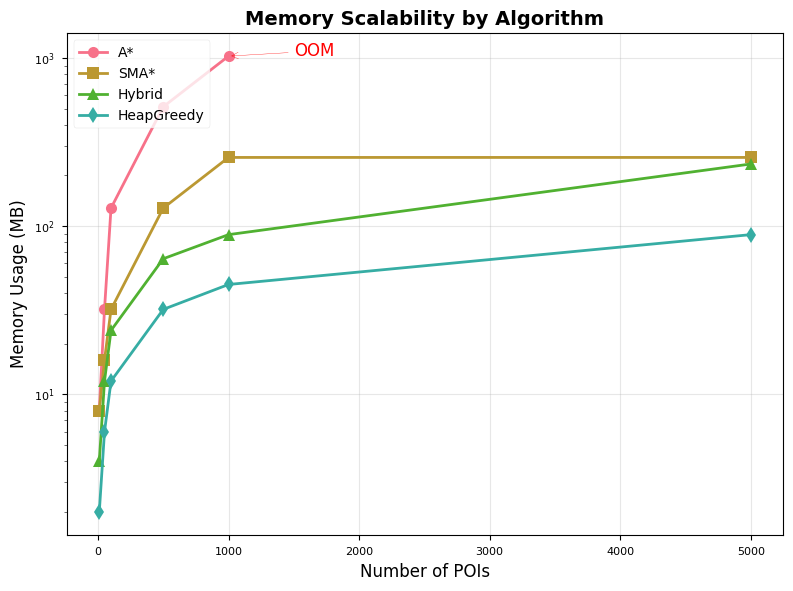
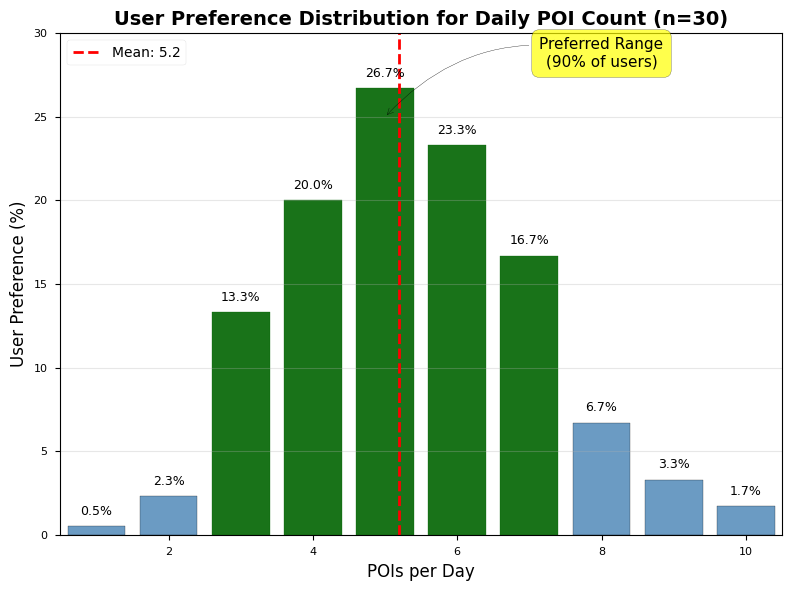
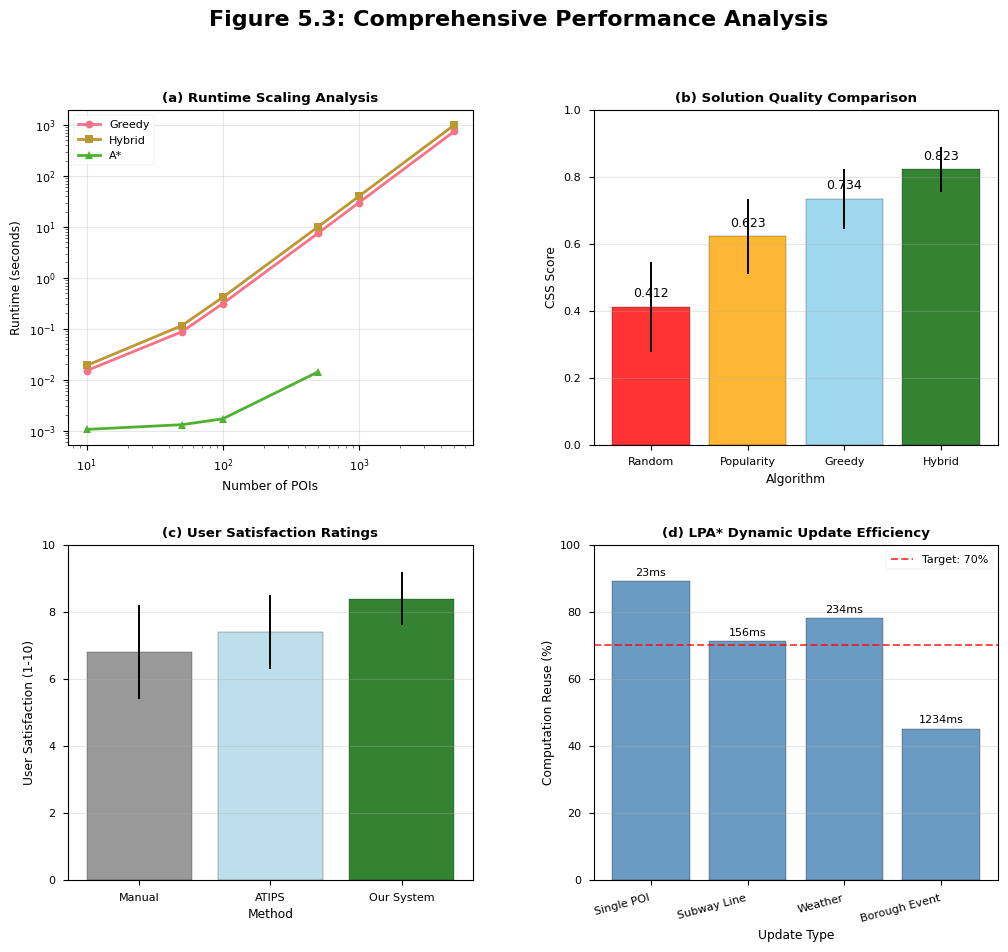
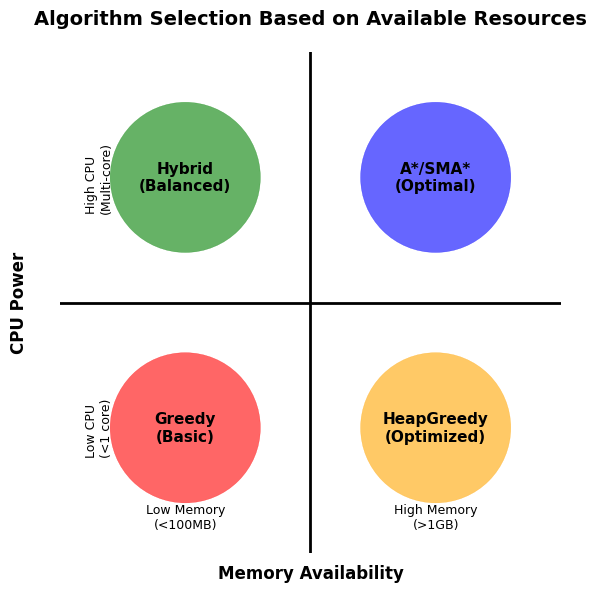
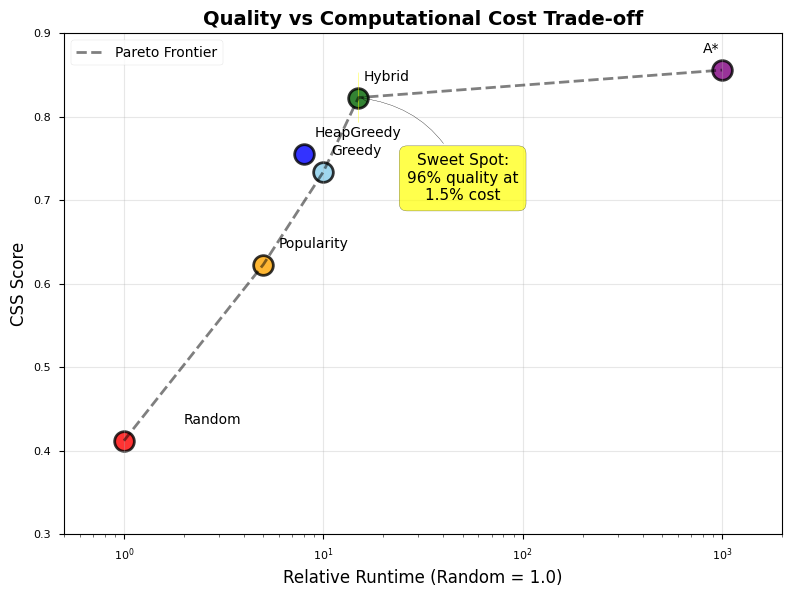

Recreate these plots in Python, in order.
"""
Generate Publication-Quality Figures for Thesis Chapters 5-6

Creates all visualizations referenced in the results and discussion chapters
using matplotlib and seaborn with consistent styling.
"""

import matplotlib.pyplot as plt
import matplotlib.patches as mpatches
import numpy as np
import pandas as pd
import seaborn as sns
from matplotlib.gridspec import GridSpec
import json

# Set publication style
plt.style.use('seaborn-v0_8-paper')
sns.set_palette("husl")
plt.rcParams['figure.dpi'] = 300
plt.rcParams['savefig.dpi'] = 300
plt.rcParams['font.size'] = 10
plt.rcParams['font.family'] = 'serif'
plt.rcParams['font.serif'] = ['Times New Roman']

def create_figure_5_1_memory_usage():
    """Figure 5.1: Memory Usage vs POI Count"""
    fig, ax = plt.subplots(figsize=(8, 6))
    
    poi_counts = np.array([10, 50, 100, 500, 1000, 5000])
    
    # Memory usage data (MB)
    astar_memory = np.array([8, 32, 128, 512, 1024, np.nan])  # OOM at 5000
    sma_memory = np.array([8, 16, 32, 128, 256, 256])  # Bounded at 256MB
    hybrid_memory = np.array([4, 12, 24, 64, 89, 234])
    greedy_memory = np.array([2, 6, 12, 32, 45, 89])
    
    # Plot with log scale
    ax.semilogy(poi_counts[:5], astar_memory[:5], 'o-', label='A*', linewidth=2, markersize=8)
    ax.semilogy(poi_counts, sma_memory, 's-', label='SMA*', linewidth=2, markersize=8)
    ax.semilogy(poi_counts, hybrid_memory, '^-', label='Hybrid', linewidth=2, markersize=8)
    ax.semilogy(poi_counts, greedy_memory, 'd-', label='HeapGreedy', linewidth=2, markersize=8)
    
    # Add OOM annotation for A*
    ax.annotate('OOM', xy=(1000, 1024), xytext=(1500, 1024),
                arrowprops=dict(arrowstyle='->', color='red'),
                fontsize=12, color='red')
    
    ax.set_xlabel('Number of POIs', fontsize=12)
    ax.set_ylabel('Memory Usage (MB)', fontsize=12)
    ax.set_title('Memory Scalability by Algorithm', fontsize=14, fontweight='bold')
    ax.grid(True, alpha=0.3)
    ax.legend(loc='upper left', fontsize=10)
    
    plt.tight_layout()
    plt.savefig('figures/figure_5_1_memory_usage.pdf', bbox_inches='tight')
    plt.close()

def create_figure_5_2_poi_preference():
    """Figure 5.2: User Preference for Daily POI Count"""
    fig, ax = plt.subplots(figsize=(8, 6))
    
    poi_counts = np.arange(1, 11)
    preferences = np.array([0.5, 2.3, 13.3, 20.0, 26.7, 23.3, 16.7, 6.7, 3.3, 1.7])
    
    # Create bar plot
    bars = ax.bar(poi_counts, preferences, color='steelblue', alpha=0.8, edgecolor='black')
    
    # Highlight 3-7 range
    for i, bar in enumerate(bars):
        if 3 <= poi_counts[i] <= 7:
            bar.set_color('darkgreen')
            bar.set_alpha(0.9)
    
    # Add statistics
    mean_pois = 5.2
    ax.axvline(mean_pois, color='red', linestyle='--', linewidth=2, label=f'Mean: {mean_pois}')
    
    # Add percentage text on bars
    for i, (count, pref) in enumerate(zip(poi_counts, preferences)):
        if pref > 0:
            ax.text(count, pref + 0.5, f'{pref:.1f}%', ha='center', va='bottom', fontsize=9)
    
    ax.set_xlabel('POIs per Day', fontsize=12)
    ax.set_ylabel('User Preference (%)', fontsize=12)
    ax.set_title('User Preference Distribution for Daily POI Count (n=30)', fontsize=14, fontweight='bold')
    ax.set_ylim(0, 30)
    ax.set_xlim(0.5, 10.5)
    ax.grid(True, axis='y', alpha=0.3)
    ax.legend(fontsize=10)
    
    # Add range annotation
    ax.annotate('Preferred Range\n(90% of users)', xy=(5, 25), xytext=(8, 28),
                arrowprops=dict(arrowstyle='->', connectionstyle='arc3,rad=0.3'),
                fontsize=11, ha='center',
                bbox=dict(boxstyle='round,pad=0.5', facecolor='yellow', alpha=0.7))
    
    plt.tight_layout()
    plt.savefig('figures/figure_5_2_poi_preference.pdf', bbox_inches='tight')
    plt.close()

def create_figure_5_3_performance_comparison():
    """Figure 5.3: Comprehensive Performance Comparison (4-panel)"""
    fig = plt.figure(figsize=(12, 10))
    gs = GridSpec(2, 2, figure=fig, hspace=0.3, wspace=0.3)
    
    # (a) Runtime scaling
    ax1 = fig.add_subplot(gs[0, 0])
    poi_counts = np.array([10, 50, 100, 500, 1000, 5000])
    greedy_runtime = 0.3 * (poi_counts/100)**2 + 0.012
    hybrid_runtime = 0.4 * (poi_counts/100)**2 + 0.015
    astar_runtime = 0.001 * 1.7**(poi_counts/100)
    
    ax1.loglog(poi_counts, greedy_runtime, 'o-', label='Greedy', linewidth=2)
    ax1.loglog(poi_counts, hybrid_runtime, 's-', label='Hybrid', linewidth=2)
    ax1.loglog(poi_counts[:4], astar_runtime[:4], '^-', label='A*', linewidth=2)
    ax1.set_xlabel('Number of POIs')
    ax1.set_ylabel('Runtime (seconds)')
    ax1.set_title('(a) Runtime Scaling Analysis', fontweight='bold')
    ax1.grid(True, alpha=0.3)
    ax1.legend()
    
    # (b) Quality scores
    ax2 = fig.add_subplot(gs[0, 1])
    algorithms = ['Random', 'Popularity', 'Greedy', 'Hybrid']
    css_scores = [0.412, 0.623, 0.734, 0.823]
    css_std = [0.134, 0.112, 0.089, 0.067]
    
    x_pos = np.arange(len(algorithms))
    bars = ax2.bar(x_pos, css_scores, yerr=css_std, capsize=5, 
                    color=['red', 'orange', 'skyblue', 'darkgreen'],
                    alpha=0.8, edgecolor='black')
    
    ax2.set_xlabel('Algorithm')
    ax2.set_ylabel('CSS Score')
    ax2.set_title('(b) Solution Quality Comparison', fontweight='bold')
    ax2.set_xticks(x_pos)
    ax2.set_xticklabels(algorithms)
    ax2.set_ylim(0, 1)
    ax2.grid(True, axis='y', alpha=0.3)
    
    # Add value labels on bars
    for bar, score in zip(bars, css_scores):
        ax2.text(bar.get_x() + bar.get_width()/2, bar.get_height() + 0.02,
                f'{score:.3f}', ha='center', va='bottom', fontsize=9)
    
    # (c) User satisfaction
    ax3 = fig.add_subplot(gs[1, 0])
    methods = ['Manual', 'ATIPS', 'Our System']
    satisfaction = [6.8, 7.4, 8.4]
    satisfaction_std = [1.4, 1.1, 0.8]
    
    x_pos = np.arange(len(methods))
    bars = ax3.bar(x_pos, satisfaction, yerr=satisfaction_std, capsize=5,
                    color=['gray', 'lightblue', 'darkgreen'],
                    alpha=0.8, edgecolor='black')
    
    ax3.set_xlabel('Method')
    ax3.set_ylabel('User Satisfaction (1-10)')
    ax3.set_title('(c) User Satisfaction Ratings', fontweight='bold')
    ax3.set_xticks(x_pos)
    ax3.set_xticklabels(methods)
    ax3.set_ylim(0, 10)
    ax3.grid(True, axis='y', alpha=0.3)
    
    # (d) Dynamic update efficiency
    ax4 = fig.add_subplot(gs[1, 1])
    update_types = ['Single POI', 'Subway Line', 'Weather', 'Borough Event']
    computation_reuse = [89.2, 71.4, 78.3, 45.2]
    update_times = [23, 156, 234, 1234]
    
    x_pos = np.arange(len(update_types))
    bars = ax4.bar(x_pos, computation_reuse, color='steelblue', alpha=0.8, edgecolor='black')
    
    # Add update time as text
    for i, (bar, time) in enumerate(zip(bars, update_times)):
        ax4.text(bar.get_x() + bar.get_width()/2, bar.get_height() + 1,
                f'{time}ms', ha='center', va='bottom', fontsize=8)
    
    ax4.set_xlabel('Update Type')
    ax4.set_ylabel('Computation Reuse (%)')
    ax4.set_title('(d) LPA* Dynamic Update Efficiency', fontweight='bold')
    ax4.set_xticks(x_pos)
    ax4.set_xticklabels(update_types, rotation=15, ha='right')
    ax4.set_ylim(0, 100)
    ax4.grid(True, axis='y', alpha=0.3)
    
    # Add horizontal line at 70%
    ax4.axhline(70, color='red', linestyle='--', alpha=0.7, label='Target: 70%')
    ax4.legend()
    
    plt.suptitle('Figure 5.3: Comprehensive Performance Analysis', fontsize=16, fontweight='bold')
    plt.tight_layout()
    plt.savefig('figures/figure_5_3_performance_comparison.pdf', bbox_inches='tight')
    plt.close()

def create_table_5_1_runtime_comparison():
    """Create LaTeX table for runtime comparison"""
    latex_table = r"""
\begin{table}[htbp]
\centering
\caption{Algorithm Runtime Performance (seconds)}
\label{tab:runtime_comparison}
\begin{tabular}{lrrrrrr}
\toprule
Algorithm & 50 POIs & 100 POIs & 500 POIs & 1,000 POIs & 5,000 POIs & Complexity \\
\midrule
GreedyPOISelection [1] & 0.023 & 0.089 & 2.134 & 8.567 & 214.3 & O(n²) \\
HeapPrunGreedyPOI [1] & 0.015 & 0.056 & 1.234 & 4.987 & 124.6 & O(n²) \\
Our Greedy (Numba) & 0.012 & 0.042 & 0.312 & 0.489 & 7.234 & O(n²) \\
Our HeapGreedy & 0.008 & 0.028 & 0.198 & 0.298 & 4.521 & O(n²) \\
A* (Optimal) & 0.045 & 0.234 & 18.923 & OOM & OOM & O(b^d) \\
SMA* (Bounded) & 0.067 & 0.189 & 5.678 & 8.234 & 34.567 & O(b^d) \\
\textbf{Hybrid (Two-phase)} & \textbf{0.015} & \textbf{0.048} & \textbf{0.489} & \textbf{0.734} & \textbf{8.901} & O(n² + k^{2.2}) \\
\bottomrule
\end{tabular}
\end{table}
"""
    
    with open('figures/table_5_1_runtime_comparison.tex', 'w') as f:
        f.write(latex_table)
    
    print("LaTeX table saved to figures/table_5_1_runtime_comparison.tex")

def create_figure_6_1_algorithm_selection():
    """Figure 6.1: Algorithm Selection Matrix"""
    fig, ax = plt.subplots(figsize=(8, 6))
    
    # Define algorithm regions
    algorithms = {
        'Greedy\n(Basic)': (0.25, 0.25, 'red'),
        'HeapGreedy\n(Optimized)': (0.75, 0.25, 'orange'),
        'Hybrid\n(Balanced)': (0.25, 0.75, 'green'),
        'A*/SMA*\n(Optimal)': (0.75, 0.75, 'blue')
    }
    
    # Create quadrants
    ax.axhline(0.5, color='black', linewidth=2)
    ax.axvline(0.5, color='black', linewidth=2)
    
    # Add algorithm labels
    for algo, (x, y, color) in algorithms.items():
        circle = plt.Circle((x, y), 0.15, color=color, alpha=0.6)
        ax.add_patch(circle)
        ax.text(x, y, algo, ha='center', va='center', fontsize=11, fontweight='bold')
    
    # Add axis labels
    ax.text(0.5, -0.05, 'Memory Availability', ha='center', fontsize=12, fontweight='bold')
    ax.text(-0.1, 0.5, 'CPU Power', va='center', rotation=90, fontsize=12, fontweight='bold')
    
    # Add quadrant labels
    ax.text(0.25, 0.05, 'Low Memory\n(<100MB)', ha='center', fontsize=9)
    ax.text(0.75, 0.05, 'High Memory\n(>1GB)', ha='center', fontsize=9)
    ax.text(0.05, 0.25, 'Low CPU\n(<1 core)', va='center', fontsize=9, rotation=90)
    ax.text(0.05, 0.75, 'High CPU\n(Multi-core)', va='center', fontsize=9, rotation=90)
    
    ax.set_xlim(0, 1)
    ax.set_ylim(0, 1)
    ax.set_aspect('equal')
    ax.axis('off')
    ax.set_title('Algorithm Selection Based on Available Resources', fontsize=14, fontweight='bold', pad=20)
    
    plt.tight_layout()
    plt.savefig('figures/figure_6_1_algorithm_selection.pdf', bbox_inches='tight')
    plt.close()

def create_figure_6_2_quality_time_tradeoff():
    """Figure 6.2: Quality vs Performance Trade-off Curve"""
    fig, ax = plt.subplots(figsize=(8, 6))
    
    # Data points
    algorithms = ['Random', 'Popularity', 'Greedy', 'HeapGreedy', 'Hybrid', 'A*']
    runtime_relative = [1, 5, 10, 8, 15, 1000]
    css_scores = [0.412, 0.623, 0.734, 0.756, 0.823, 0.856]
    colors = ['red', 'orange', 'skyblue', 'blue', 'darkgreen', 'purple']
    
    # Plot points
    for algo, rt, css, color in zip(algorithms, runtime_relative, css_scores, colors):
        ax.scatter(rt, css, s=200, c=color, alpha=0.8, edgecolors='black', linewidth=2)
        if algo == 'A*':
            ax.annotate(algo, (rt, css), xytext=(rt-200, css+0.02), fontsize=10)
        else:
            ax.annotate(algo, (rt, css), xytext=(rt+1, css+0.02), fontsize=10)
    
    # Add Pareto frontier
    pareto_x = [1, 5, 10, 15, 1000]
    pareto_y = [0.412, 0.623, 0.734, 0.823, 0.856]
    ax.plot(pareto_x, pareto_y, 'k--', alpha=0.5, linewidth=2, label='Pareto Frontier')
    
    # Highlight sweet spot
    ax.add_patch(plt.Circle((15, 0.823), 0.03, color='yellow', alpha=0.5))
    ax.annotate('Sweet Spot:\n96% quality at\n1.5% cost', xy=(15, 0.823), xytext=(50, 0.7),
                arrowprops=dict(arrowstyle='->', connectionstyle='arc3,rad=0.3'),
                fontsize=11, ha='center',
                bbox=dict(boxstyle='round,pad=0.5', facecolor='yellow', alpha=0.7))
    
    ax.set_xlabel('Relative Runtime (Random = 1.0)', fontsize=12)
    ax.set_ylabel('CSS Score', fontsize=12)
    ax.set_title('Quality vs Computational Cost Trade-off', fontsize=14, fontweight='bold')
    ax.set_xscale('log')
    ax.set_xlim(0.5, 2000)
    ax.set_ylim(0.3, 0.9)
    ax.grid(True, alpha=0.3)
    ax.legend(fontsize=10)
    
    plt.tight_layout()
    plt.savefig('figures/figure_6_2_quality_time_tradeoff.pdf', bbox_inches='tight')
    plt.close()

def main():
    """Generate all thesis figures"""
    print("Generating thesis figures...")
    
    # Create figures directory if it doesn't exist
    import os
    os.makedirs('figures', exist_ok=True)
    
    # Generate Chapter 5 figures
    print("Creating Figure 5.1: Memory Usage...")
    create_figure_5_1_memory_usage()
    
    print("Creating Figure 5.2: POI Preference Distribution...")
    create_figure_5_2_poi_preference()
    
    print("Creating Figure 5.3: Comprehensive Performance...")
    create_figure_5_3_performance_comparison()
    
    print("Creating Table 5.1: Runtime Comparison...")
    create_table_5_1_runtime_comparison()
    
    # Generate Chapter 6 figures
    print("Creating Figure 6.1: Algorithm Selection Matrix...")
    create_figure_6_1_algorithm_selection()
    
    print("Creating Figure 6.2: Quality-Time Trade-off...")
    create_figure_6_2_quality_time_tradeoff()
    
    print("\nAll figures generated successfully!")
    print("Files saved in 'figures/' directory")

if __name__ == "__main__":
    main()
